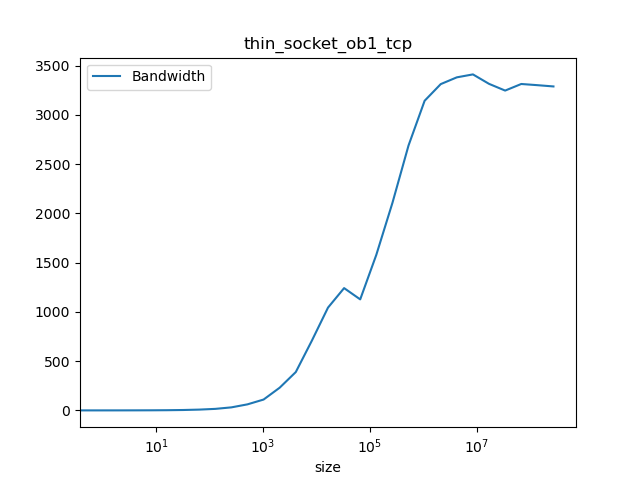

The data file committed next to this chart (first rows):
#header_line 1: mpirun --map-by socket -…, tcp -np 2 PingPong -msglog 28 | grep -v …, /g'
#header_line 2: ct1pt-tnode007.hpc
#header_line 3: Latency=7.8758 Bandwidth…
#header_line :#bytes, #repetitions, t[usec], Mbytes/sec, t[usec](computed), Mbytes/sec(computed)
0.000, 1000, 7.829, 0.000, 7.876, 0.000
1.000, 1000, 7.884, 0.100, 7.876, 0.127
2.000, 1000, 7.884, 0.200, 7.876, 0.254
4.000, 1000, 7.893, 0.500, 7.877, 0.508
8.000, 1000, 7.889, 0.990, 7.878, 1.015
16, 1000, 7.890, 1.980, 7.881, 2.030
32, 1000, 7.899, 4.000, 7.886, 4.058
64, 1000, 7.921, 8.050, 7.895, 8.106
128, 1000, 8.263, 15.46, 7.915, 16.17
256, 1000, 8.311, 30.77, 7.954, 32.19
512, 1000, 8.337, 61.39, 8.031, 63.75
1024, 1000, 9.290, 110.2, 8.187, 125.1
2048, 1000, 8.884, 230.5, 8.498, 241
4096, 1000, 10.52, 389.4, 9.120, 449.1
8192, 1000, 11.56, 708.5, 10.36, 790.4
16384, 1000, 15.7, 1043, 12.85, 1275
32768, 1000, 26.39, 1241, 17.83, 1838
65536, 640, 58.16, 1127, 27.78, 2359
131072, 320, 83, 1579, 47.69, 2749
262144, 160, 124.5, 2106, 87.5, 2996
524288, 80, 195, 2689, 167.1, 3137
1048576, 40, 333.6, 3143, 326.4, 3213
2097152, 20, 633.1, 3312, 644.9, 3252
4194304, 10, 1241, 3381, 1282, 3272
8388608, 5, 2459, 3411, 2556, 3282
16777216, 2, 5061, 3315, 5104, 3287
33554432, 1, 10335, 3247, 10200, 3290
67108864, 1, 20253, 3314, 20392, 3291
134217728, 1, 40655, 3302, 40776, 3292
268435456, 1, 81628, 3289, 81544, 3292
